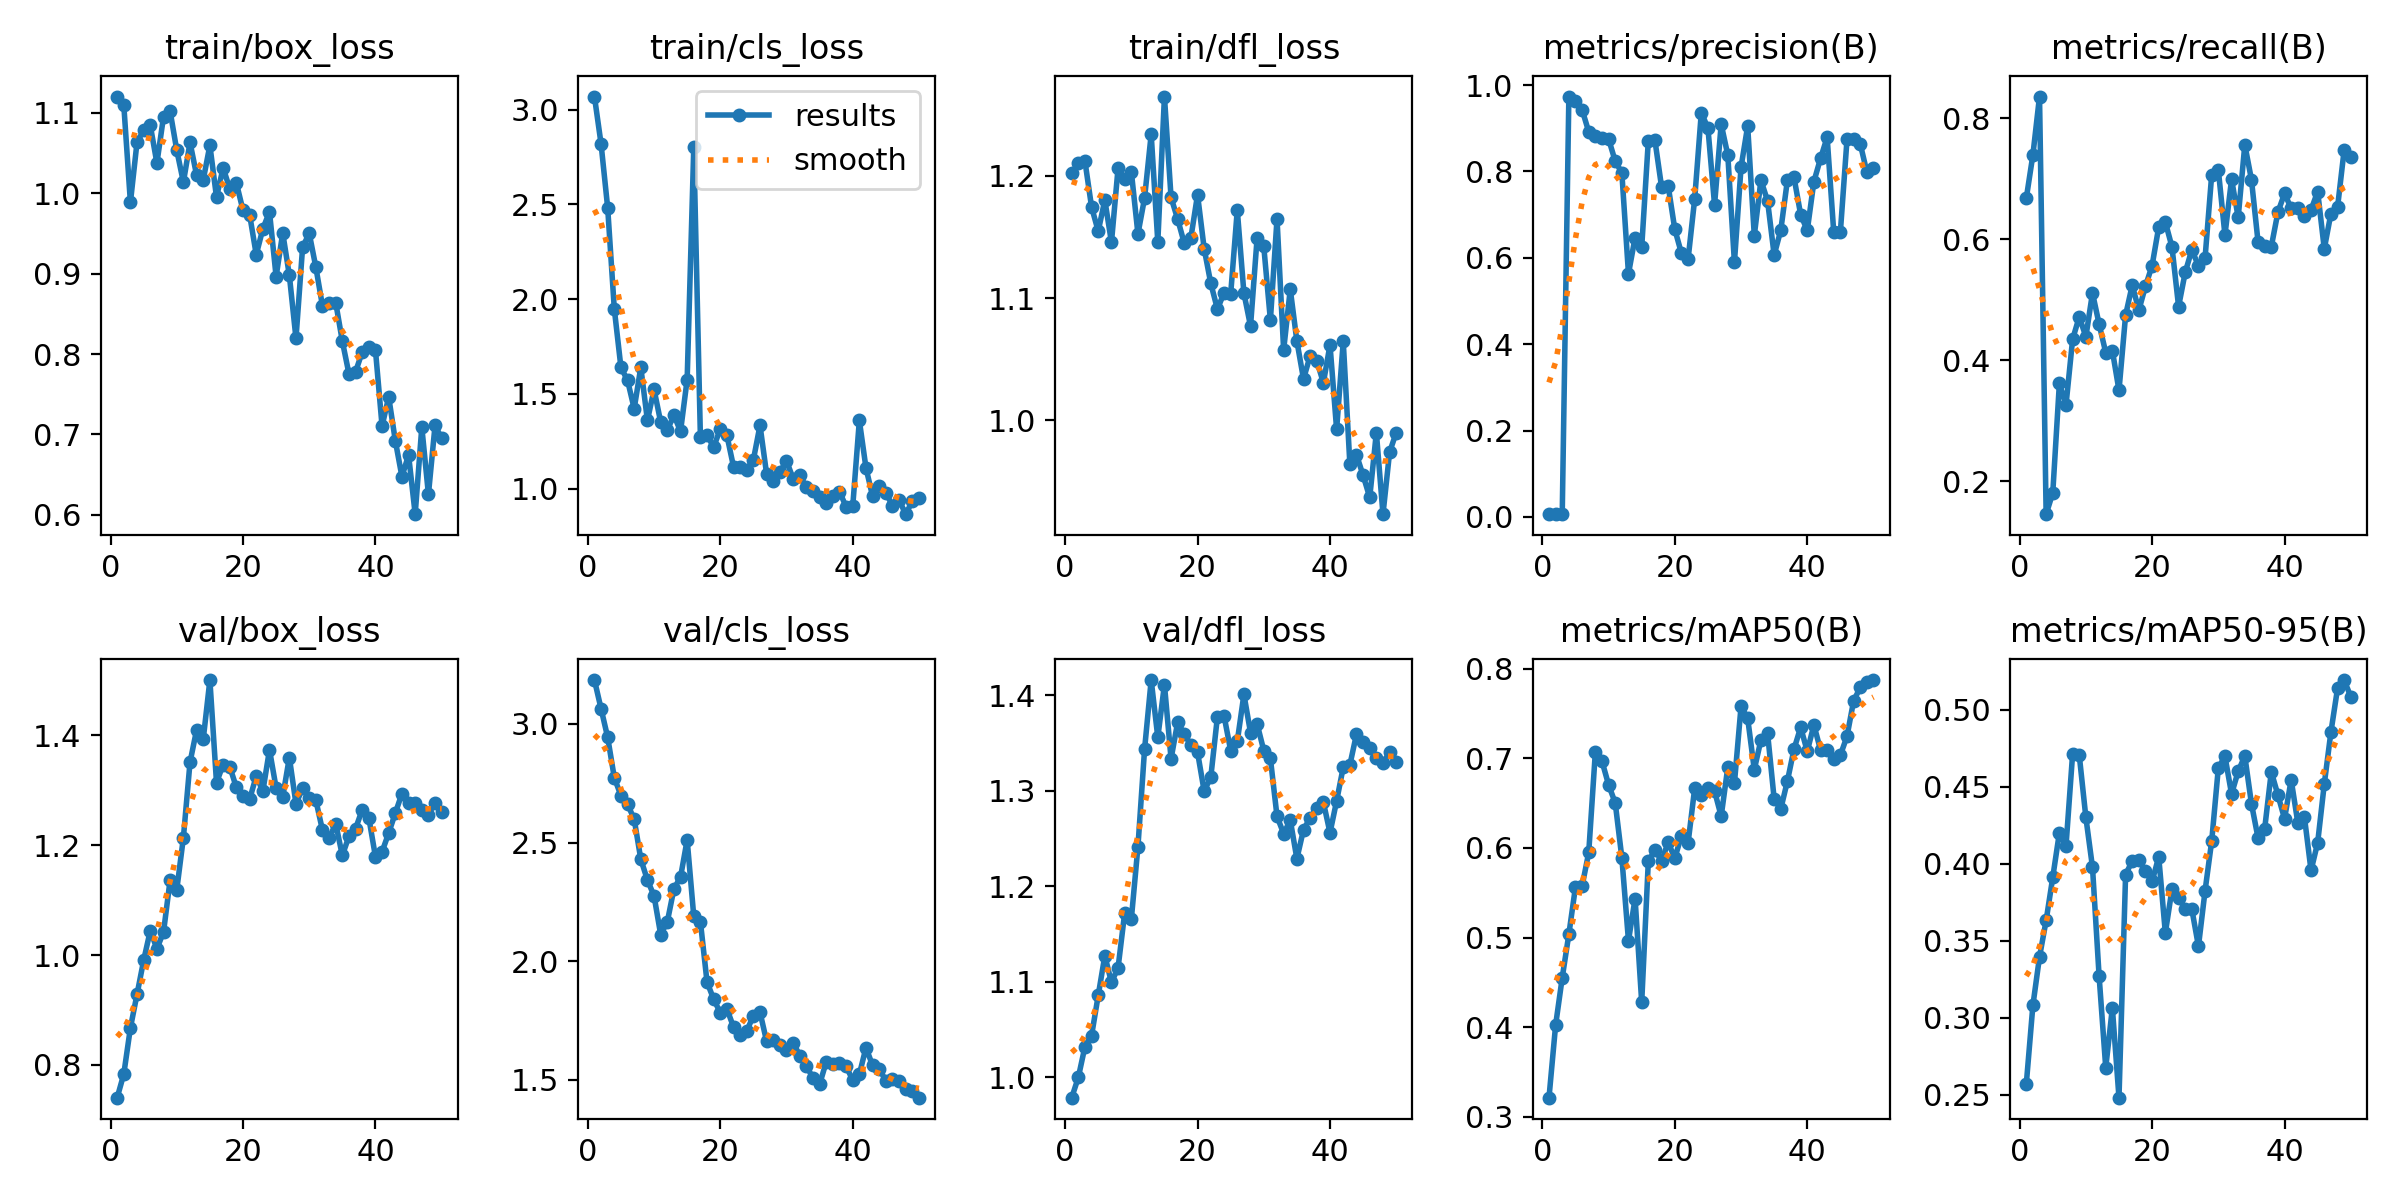

Data behind this chart, as committed beside it:
epoch, time, train/box_loss, train/cls_loss, train/dfl_loss, metrics/precision(B), metrics/recall(B), metrics/mAP50(B), metrics/mAP50-95(B), val/box_loss, val/cls_loss, val/dfl_loss, lr/pg0, lr/pg1, lr/pg2
1, 62.77, 1.12, 3.069, 1.202, 0.00628, 0.6676, 0.3211, 0.2567, 0.7405, 3.184, 0.9785, 0.0928, 0.0008, 0.0008
2, 120.8, 1.11, 2.82, 1.21, 0.00685, 0.7395, 0.4022, 0.3079, 0.7834, 3.064, 0.9998, 0.08467, 0.001666, 0.001666
3, 180.3, 0.9885, 2.481, 1.212, 0.00768, 0.8361, 0.4552, 0.3395, 0.8676, 2.943, 1.032, 0.0765, 0.002497, 0.002497
4, 239.2, 1.064, 1.948, 1.174, 0.9733, 0.1453, 0.5037, 0.3631, 0.9286, 2.773, 1.044, 0.06829, 0.003292, 0.003292
5, 300, 1.078, 1.639, 1.155, 0.9627, 0.1803, 0.5567, 0.3912, 0.9902, 2.698, 1.086, 0.06005, 0.004052, 0.004052
6, 363, 1.084, 1.571, 1.18, 0.9429, 0.3616, 0.5574, 0.4202, 1.044, 2.661, 1.127, 0.05178, 0.004775, 0.004775
7, 425, 1.037, 1.422, 1.146, 0.8916, 0.326, 0.595, 0.4116, 1.011, 2.599, 1.099, 0.04346, 0.005463, 0.005463
8, 486.3, 1.095, 1.64, 1.206, 0.8814, 0.4347, 0.7072, 0.4715, 1.042, 2.43, 1.115, 0.03512, 0.006116, 0.006116
9, 548.4, 1.102, 1.36, 1.198, 0.8768, 0.4717, 0.697, 0.4706, 1.137, 2.342, 1.172, 0.02673, 0.006733, 0.006733
10, 610.5, 1.053, 1.523, 1.203, 0.8752, 0.4389, 0.6705, 0.4301, 1.119, 2.275, 1.165, 0.01831, 0.007314, 0.007314
11, 672.4, 1.014, 1.351, 1.153, 0.8236, 0.5112, 0.6504, 0.3977, 1.214, 2.113, 1.241, 0.00986, 0.00786, 0.00786
12, 735.2, 1.063, 1.309, 1.182, 0.7967, 0.4596, 0.5893, 0.3269, 1.351, 2.166, 1.343, 0.007822, 0.007822, 0.007822
13, 796, 1.022, 1.387, 1.234, 0.563, 0.4126, 0.4965, 0.2675, 1.41, 2.305, 1.416, 0.007624, 0.007624, 0.007624
14, 857, 1.017, 1.302, 1.146, 0.6467, 0.4158, 0.5435, 0.3063, 1.393, 2.355, 1.356, 0.007426, 0.007426, 0.007426
15, 918.1, 1.06, 1.575, 1.265, 0.6243, 0.3501, 0.4276, 0.248, 1.5, 2.511, 1.411, 0.007228, 0.007228, 0.007228
16, 979.1, 0.995, 2.801, 1.182, 0.8712, 0.4745, 0.5855, 0.393, 1.314, 2.189, 1.333, 0.00703, 0.00703, 0.00703
17, 1040, 1.032, 1.271, 1.165, 0.8716, 0.5241, 0.5974, 0.4017, 1.347, 2.167, 1.372, 0.006832, 0.006832, 0.006832
18, 1101, 1.005, 1.282, 1.145, 0.7638, 0.4827, 0.586, 0.4023, 1.343, 1.912, 1.359, 0.006634, 0.006634, 0.006634
19, 1162, 1.013, 1.219, 1.15, 0.7661, 0.5223, 0.6062, 0.3951, 1.305, 1.84, 1.348, 0.006436, 0.006436, 0.006436
20, 1225, 0.9787, 1.314, 1.185, 0.6658, 0.5565, 0.5886, 0.3885, 1.29, 1.783, 1.34, 0.006238, 0.006238, 0.006238
21, 1288, 0.9733, 1.281, 1.141, 0.6103, 0.6202, 0.6138, 0.4045, 1.283, 1.8, 1.299, 0.00604, 0.00604, 0.00604
22, 1349, 0.9236, 1.115, 1.112, 0.5964, 0.6284, 0.6054, 0.3551, 1.326, 1.723, 1.314, 0.005842, 0.005842, 0.005842
23, 1409, 0.9557, 1.112, 1.091, 0.7362, 0.5874, 0.6668, 0.3833, 1.298, 1.689, 1.377, 0.005644, 0.005644, 0.005644
24, 1471, 0.9768, 1.1, 1.104, 0.936, 0.4888, 0.6588, 0.3778, 1.374, 1.707, 1.378, 0.005446, 0.005446, 0.005446
25, 1531, 0.8962, 1.151, 1.103, 0.9002, 0.5452, 0.6665, 0.3709, 1.304, 1.771, 1.342, 0.005248, 0.005248, 0.005248
26, 1592, 0.9506, 1.333, 1.172, 0.7225, 0.5827, 0.6635, 0.3705, 1.288, 1.785, 1.352, 0.00505, 0.00505, 0.00505
27, 1653, 0.8977, 1.076, 1.104, 0.9093, 0.556, 0.6355, 0.3464, 1.359, 1.662, 1.401, 0.004852, 0.004852, 0.004852
28, 1714, 0.8194, 1.041, 1.077, 0.8379, 0.5694, 0.6901, 0.3825, 1.275, 1.669, 1.361, 0.004654, 0.004654, 0.004654
29, 1776, 0.9328, 1.087, 1.15, 0.5891, 0.7067, 0.6724, 0.4147, 1.304, 1.647, 1.37, 0.004456, 0.004456, 0.004456
30, 1836, 0.9501, 1.146, 1.142, 0.8099, 0.7149, 0.7581, 0.4622, 1.286, 1.627, 1.342, 0.004258, 0.004258, 0.004258
31, 1898, 0.908, 1.052, 1.082, 0.9049, 0.607, 0.745, 0.4698, 1.282, 1.657, 1.334, 0.00406, 0.00406, 0.00406
32, 1958, 0.8598, 1.071, 1.165, 0.6512, 0.6992, 0.6875, 0.4453, 1.227, 1.603, 1.273, 0.003862, 0.003862, 0.003862
33, 2019, 0.8639, 1.006, 1.058, 0.7795, 0.6363, 0.7206, 0.4601, 1.213, 1.559, 1.255, 0.003664, 0.003664, 0.003664
34, 2081, 0.8639, 0.9844, 1.107, 0.7321, 0.7563, 0.7287, 0.4701, 1.239, 1.509, 1.269, 0.003466, 0.003466, 0.003466
35, 2141, 0.816, 0.9535, 1.065, 0.6063, 0.6988, 0.6548, 0.4391, 1.181, 1.482, 1.229, 0.003268, 0.003268, 0.003268
36, 2203, 0.7753, 0.9209, 1.034, 0.6639, 0.5956, 0.6437, 0.4167, 1.216, 1.576, 1.259, 0.00307, 0.00307, 0.00307
37, 2263, 0.778, 0.9624, 1.053, 0.7797, 0.5884, 0.6748, 0.4228, 1.23, 1.568, 1.271, 0.002872, 0.002872, 0.002872
38, 2323, 0.8024, 0.9841, 1.049, 0.7859, 0.5879, 0.7105, 0.4597, 1.264, 1.57, 1.282, 0.002674, 0.002674, 0.002674
39, 2386, 0.8088, 0.9033, 1.031, 0.6999, 0.6448, 0.7347, 0.4446, 1.25, 1.557, 1.288, 0.002476, 0.002476, 0.002476
40, 2448, 0.805, 0.9055, 1.062, 0.6632, 0.6758, 0.708, 0.4292, 1.179, 1.5, 1.256, 0.002278, 0.002278, 0.002278
41, 2508, 0.7104, 1.359, 0.9927, 0.7764, 0.6512, 0.7374, 0.4545, 1.188, 1.523, 1.289, 0.00208, 0.00208, 0.00208
42, 2568, 0.7466, 1.109, 1.065, 0.8299, 0.6512, 0.7095, 0.4267, 1.222, 1.636, 1.325, 0.001882, 0.001882, 0.001882
43, 2628, 0.6922, 0.959, 0.9643, 0.879, 0.6391, 0.7096, 0.4304, 1.258, 1.561, 1.327, 0.001684, 0.001684, 0.001684
44, 2688, 0.6474, 1.015, 0.9718, 0.6586, 0.6486, 0.6991, 0.3956, 1.294, 1.546, 1.359, 0.001486, 0.001486, 0.001486
45, 2747, 0.6744, 0.9773, 0.9551, 0.6601, 0.6789, 0.7037, 0.4137, 1.277, 1.498, 1.351, 0.001288, 0.001288, 0.001288
46, 2807, 0.6008, 0.9094, 0.9371, 0.874, 0.5843, 0.7247, 0.4518, 1.276, 1.503, 1.344, 0.00109, 0.00109, 0.00109
47, 2867, 0.7091, 0.9389, 0.9901, 0.8743, 0.6424, 0.7645, 0.4855, 1.263, 1.496, 1.334, 0.000892, 0.000892, 0.000892
48, 2927, 0.6254, 0.8645, 0.9234, 0.8636, 0.6526, 0.7793, 0.5139, 1.255, 1.462, 1.329, 0.000694, 0.000694, 0.000694
49, 2988, 0.7112, 0.933, 0.9741, 0.7983, 0.7477, 0.7852, 0.5194, 1.277, 1.452, 1.34, 0.000496, 0.000496, 0.000496
50, 3048, 0.6951, 0.949, 0.99, 0.8072, 0.7362, 0.7876, 0.5086, 1.26, 1.425, 1.33, 0.000298, 0.000298, 0.000298
